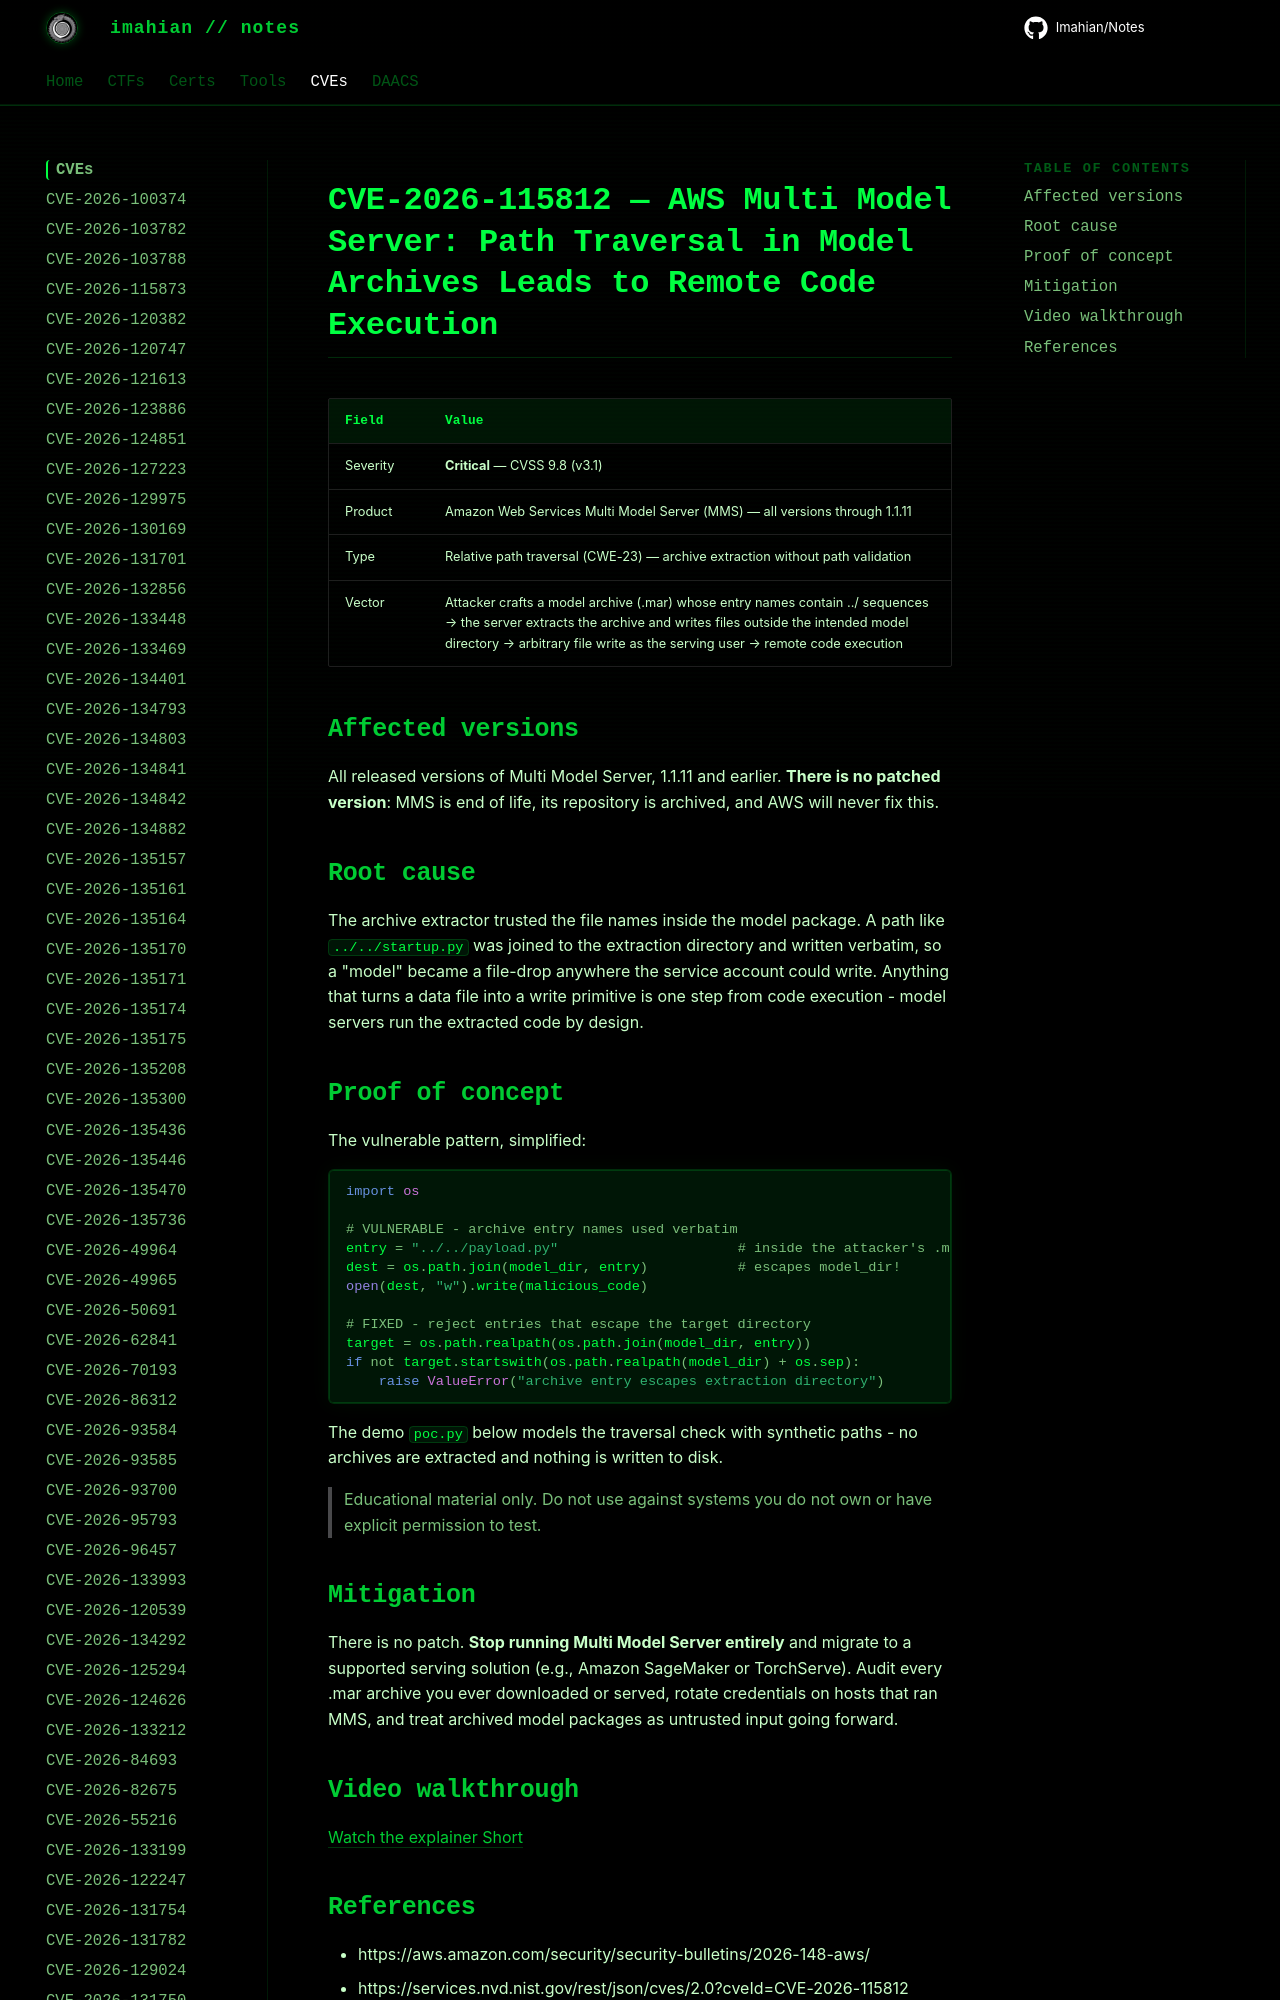

repository: Imahian/Notes · page: CVEs/CVE-2026-115812/index.html · generator: mkdocs

# CVE-2026-115812 — AWS Multi Model Server: Path Traversal in Model Archives Leads to Remote Code Execution

| Field | Value |
|---|---|
| Severity | **Critical** — CVSS 9.8 (v3.1) |
| Product | Amazon Web Service
